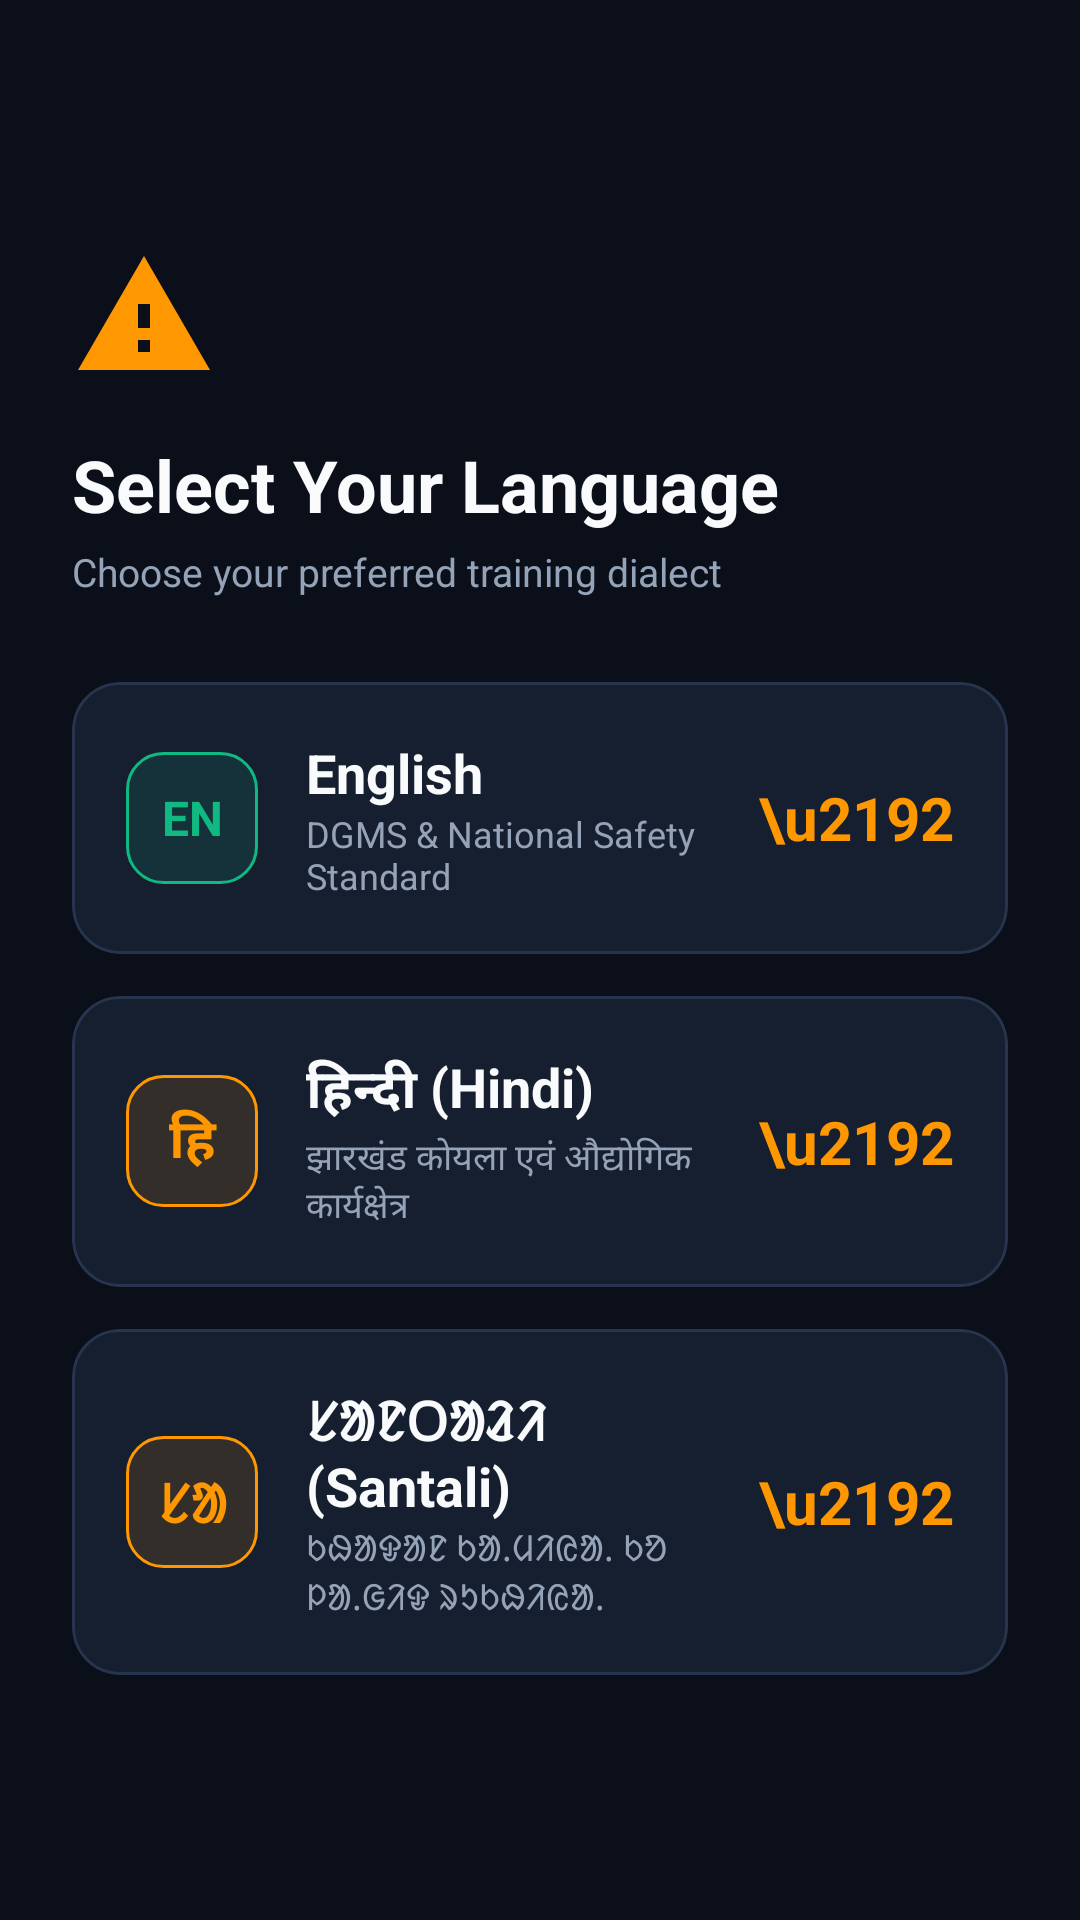

Here is an Android app screen rendered from its layout file. Give the layout XML and the strings, colors and styles it references.
<!-- AndroidManifest.xml: application theme Theme.SafetyAR -->
<!-- res/layout/activity_language_selection.xml -->
<?xml version="1.0" encoding="utf-8"?>
<LinearLayout xmlns:android="http://schemas.android.com/apk/res/android"
    xmlns:app="http://schemas.android.com/apk/res-auto"
    android:layout_width="match_parent"
    android:layout_height="match_parent"
    android:background="@color/bg_dark"
    android:orientation="vertical"
    android:padding="24dp"
    android:gravity="center_vertical">

    <ImageView
        android:layout_width="48dp"
        android:layout_height="48dp"
        android:src="@drawable/ic_hazard_warning"
        app:tint="@color/safety_primary"
        android:contentDescription="@string/app_name" />

    <TextView
        android:id="@+id/tvLangTitle"
        android:layout_width="wrap_content"
        android:layout_height="wrap_content"
        android:layout_marginTop="16dp"
        android:text="@string/select_language_title"
        android:textColor="@color/text_on_dark"
        android:textSize="24sp"
        android:textStyle="bold" />

    <TextView
        android:id="@+id/tvLangSubtitle"
        android:layout_width="wrap_content"
        android:layout_height="wrap_content"
        android:layout_marginTop="4dp"
        android:text="@string/select_language_sub"
        android:textColor="@color/text_on_dark_muted"
        android:textSize="13sp" />

    <LinearLayout
        android:layout_width="match_parent"
        android:layout_height="wrap_content"
        android:layout_marginTop="28dp"
        android:orientation="vertical">

        
        <com.google.android.material.card.MaterialCardView
            android:id="@+id/cardLangEnglish"
            android:layout_width="match_parent"
            android:layout_height="wrap_content"
            android:layout_marginBottom="14dp"
            android:clickable="true"
            android:focusable="true"
            app:cardBackgroundColor="@color/surface_card"
            app:cardCornerRadius="16dp"
            app:strokeColor="@color/border_subtle"
            app:strokeWidth="1dp">

            <LinearLayout
                android:layout_width="match_parent"
                android:layout_height="wrap_content"
                android:orientation="horizontal"
                android:gravity="center_vertical"
                android:padding="18dp">

                <TextView
                    android:layout_width="44dp"
                    android:layout_height="44dp"
                    android:gravity="center"
                    android:background="@drawable/badge_certified"
                    android:text="EN"
                    android:textColor="@color/hazard_green"
                    android:textSize="16sp"
                    android:textStyle="bold" />

                <LinearLayout
                    android:layout_width="0dp"
                    android:layout_height="wrap_content"
                    android:layout_weight="1"
                    android:layout_marginStart="16dp"
                    android:orientation="vertical">

                    <TextView
                        android:layout_width="wrap_content"
                        android:layout_height="wrap_content"
                        android:text="English"
                        android:textColor="@color/text_on_dark"
                        android:textSize="18sp"
                        android:textStyle="bold" />

                    <TextView
                        android:layout_width="wrap_content"
                        android:layout_height="wrap_content"
                        android:text="DGMS &amp; National Safety Standard"
                        android:textColor="@color/text_on_dark_muted"
                        android:textSize="12sp" />
                </LinearLayout>

                <TextView
                    android:layout_width="wrap_content"
                    android:layout_height="wrap_content"
                    android:text="\u2192"
                    android:textColor="@color/safety_primary"
                    android:textSize="20sp"
                    android:textStyle="bold" />
            </LinearLayout>
        </com.google.android.material.card.MaterialCardView>

        
        <com.google.android.material.card.MaterialCardView
            android:id="@+id/cardLangHindi"
            android:layout_width="match_parent"
            android:layout_height="wrap_content"
            android:layout_marginBottom="14dp"
            android:clickable="true"
            android:focusable="true"
            app:cardBackgroundColor="@color/surface_card"
            app:cardCornerRadius="16dp"
            app:strokeColor="@color/border_subtle"
            app:strokeWidth="1dp">

            <LinearLayout
                android:layout_width="match_parent"
                android:layout_height="wrap_content"
                android:orientation="horizontal"
                android:gravity="center_vertical"
                android:padding="18dp">

                <TextView
                    android:layout_width="44dp"
                    android:layout_height="44dp"
                    android:gravity="center"
                    android:background="@drawable/badge_warning"
                    android:text="हि"
                    android:textColor="@color/hazard_orange"
                    android:textSize="18sp"
                    android:textStyle="bold" />

                <LinearLayout
                    android:layout_width="0dp"
                    android:layout_height="wrap_content"
                    android:layout_weight="1"
                    android:layout_marginStart="16dp"
                    android:orientation="vertical">

                    <TextView
                        android:layout_width="wrap_content"
                        android:layout_height="wrap_content"
                        android:text="हिन्दी (Hindi)"
                        android:textColor="@color/text_on_dark"
                        android:textSize="18sp"
                        android:textStyle="bold" />

                    <TextView
                        android:layout_width="wrap_content"
                        android:layout_height="wrap_content"
                        android:text="झारखंड कोयला एवं औद्योगिक कार्यक्षेत्र"
                        android:textColor="@color/text_on_dark_muted"
                        android:textSize="12sp" />
                </LinearLayout>

                <TextView
                    android:layout_width="wrap_content"
                    android:layout_height="wrap_content"
                    android:text="\u2192"
                    android:textColor="@color/safety_primary"
                    android:textSize="20sp"
                    android:textStyle="bold" />
            </LinearLayout>
        </com.google.android.material.card.MaterialCardView>

        
        <com.google.android.material.card.MaterialCardView
            android:id="@+id/cardLangSantali"
            android:layout_width="match_parent"
            android:layout_height="wrap_content"
            android:clickable="true"
            android:focusable="true"
            app:cardBackgroundColor="@color/surface_card"
            app:cardCornerRadius="16dp"
            app:strokeColor="@color/border_subtle"
            app:strokeWidth="1dp">

            <LinearLayout
                android:layout_width="match_parent"
                android:layout_height="wrap_content"
                android:orientation="horizontal"
                android:gravity="center_vertical"
                android:padding="18dp">

                <TextView
                    android:layout_width="44dp"
                    android:layout_height="44dp"
                    android:gravity="center"
                    android:background="@drawable/badge_warning"
                    android:text="ᱥᱟ"
                    android:textColor="@color/safety_primary"
                    android:textSize="18sp"
                    android:textStyle="bold" />

                <LinearLayout
                    android:layout_width="0dp"
                    android:layout_height="wrap_content"
                    android:layout_weight="1"
                    android:layout_marginStart="16dp"
                    android:orientation="vertical">

                    <TextView
                        android:layout_width="wrap_content"
                        android:layout_height="wrap_content"
                        android:text="ᱥᱟᱱᱛᱟᱲᱤ (Santali)"
                        android:textColor="@color/text_on_dark"
                        android:textSize="18sp"
                        android:textStyle="bold" />

                    <TextView
                        android:layout_width="wrap_content"
                        android:layout_height="wrap_content"
                        android:text="ᱠᱷᱟᱫᱟᱱ ᱠᱟᱹᱢᱤᱭᱟᱹ ᱠᱚ ᱞᱟᱹᱜᱤᱫ ᱨᱩᱠᱷᱤᱭᱟᱹ"
                        android:textColor="@color/text_on_dark_muted"
                        android:textSize="12sp" />
                </LinearLayout>

                <TextView
                    android:layout_width="wrap_content"
                    android:layout_height="wrap_content"
                    android:text="\u2192"
                    android:textColor="@color/safety_primary"
                    android:textSize="20sp"
                    android:textStyle="bold" />
            </LinearLayout>
        </com.google.android.material.card.MaterialCardView>

    </LinearLayout>

</LinearLayout>
<!-- resources referenced by this layout -->
<resources>
  <color name="bg_dark">#0B0F19</color>
  <color name="border_subtle">#26354D</color>
  <color name="hazard_green">#10B981</color>
  <color name="hazard_orange">#FF9800</color>
  <color name="safety_primary">#FF9800</color>
  <color name="surface_card">#161F30</color>
  <color name="text_on_dark">#F8FAFC</color>
  <color name="text_on_dark_muted">#94A3B8</color>
  <!-- drawable badge_certified (drawable) -->
  <?xml version="1.0" encoding="utf-8"?>
  <shape xmlns:android="http://schemas.android.com/apk/res/android"
      android:shape="rectangle">
      <solid android:color="#2010B981" />
      <corners android:radius="12dp" />
      <stroke
          android:width="1dp"
          android:color="#10B981" />
  </shape>
  <!-- drawable badge_warning (drawable) -->
  <?xml version="1.0" encoding="utf-8"?>
  <shape xmlns:android="http://schemas.android.com/apk/res/android"
      android:shape="rectangle">
      <solid android:color="#20FF9800" />
      <corners android:radius="12dp" />
      <stroke
          android:width="1dp"
          android:color="#FF9800" />
  </shape>
  <!-- drawable ic_hazard_warning (drawable) -->
  <vector xmlns:android="http://schemas.android.com/apk/res/android"
      android:width="24dp"
      android:height="24dp"
      android:viewportWidth="24"
      android:viewportHeight="24">
    <path
        android:fillColor="@color/safety_primary"
        android:pathData="M1,21h22L12,2 1,21zM13,18h-2v-2h2v2zM13,14h-2v-4h2v4z"/>
  </vector>
  <string name="app_name">SafetyAR</string>
  <string name="select_language_sub">Choose your preferred training dialect</string>
  <string name="select_language_title">Select Your Language</string>
  <style name="Theme.SafetyAR" parent="Theme.Material3.DayNight.NoActionBar">
          
          <item name="colorPrimary">@color/safety_primary</item>
          <item name="colorOnPrimary">@color/safety_on_primary</item>
          <item name="colorPrimaryContainer">@color/safety_primary_container</item>
  
          
          <item name="colorSecondary">@color/safety_secondary</item>
          <item name="colorOnSecondary">@color/safety_on_secondary</item>
  
          
          <item name="android:statusBarColor">@color/safety_secondary_dark</item>
          <item name="android:navigationBarColor">@color/safety_secondary_dark</item>
          <item name="android:windowLightStatusBar">false</item>
      </style>
  <color name="safety_on_primary">#FFFFFF</color>
  <color name="safety_primary_container">#2A1D0D</color>
  <color name="safety_secondary">#161F30</color>
  <color name="safety_on_secondary">#F8FAFC</color>
  <color name="safety_secondary_dark">#0B0F19</color>
</resources>
